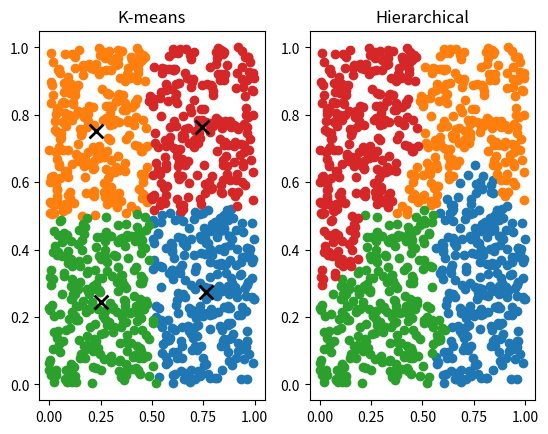

Write the Python code that produced this figure.
import random
from scipy.spatial.distance import euclidean
from scipy.cluster.hierarchy import linkage, fcluster
from scipy.spatial.distance import pdist
import matplotlib.pyplot as plt

def distance(a, b):
    return euclidean(a, b)


def kmeans(data, k, max_iterations=100):
    centers = random.sample(data, k)
    for i in range(max_iterations):
        clusters = [[] for _ in range(k)]
        for point in data:
            distances = [distance(point, center) for center in centers]
            cluster_index = distances.index(min(distances))
            clusters[cluster_index].append(point)
        new_centers = []
        for j in range(k):
            if clusters[j]:
                new_center = (
                    sum(point[0] for point in clusters[j]) / len(clusters[j]),
                    sum(point[1] for point in clusters[j]) / len(clusters[j])
                )
                new_centers.append(new_center)
            else:
                new_centers.append(centers[j])
        if new_centers == centers:
            break
        centers = new_centers
    return clusters, centers


def hierarchical_clustering(data, k):
    distances = pdist(data)
    K = linkage(distances, method='ward')
    clusters = fcluster(K, k, criterion='maxclust')
    return clusters


# послідовність з N=1000 парами дійсних чисел на одиничному квадраті
data = [(random.uniform(0, 1), random.uniform(0, 1)) for _ in range(1000)]
k = 4
kmeans_clusters, kmeans_centers = kmeans(data, k)
hierarchical_clusters = hierarchical_clustering(data, k)

# порівняння результатів кластеризації
print("K-means:")
for i, cluster in enumerate(kmeans_clusters):
    print("Cluster {}: {} points, center at {}".format(i + 1, len(cluster), kmeans_centers[i]))
print("Hierarchical:")
for i in range(1, k + 1):
    cluster = [data[j] for j in range(len(hierarchical_clusters)) if hierarchical_clusters[j] == i]
    center = (
        sum(point[0] for point in cluster) / len(cluster),
        sum(point[1] for point in cluster) / len(cluster)
    )
    print("Cluster {}: {} points, center at {}".format(i, len(cluster), center))

# відобразити точки даних та центри кластерів для кластеризації K-середніх
plt.subplot(1, 2, 1)
for i, cluster in enumerate(kmeans_clusters):
    x = [point[0] for point in cluster]
    y = [point[1] for point in cluster]
    plt.scatter(x, y, label="Cluster {}".format(i + 1))
for center in kmeans_centers:
    plt.scatter(center[0], center[1], s=100, marker='x', color='black', linewidths=2)
plt.title("K-means")

# відобразити точки даних для кластеризації ієрархічним методом
plt.subplot(1, 2, 2)
for i in range(1, k + 1):
    cluster = [data[j] for j in range(len(hierarchical_clusters)) if hierarchical_clusters[j] == i]
    x = [point[0] for point in cluster]
    y = [point[1] for point in cluster]
    plt.scatter(x, y, label="Cluster {}".format(i))
plt.title("Hierarchical")

plt.show()
